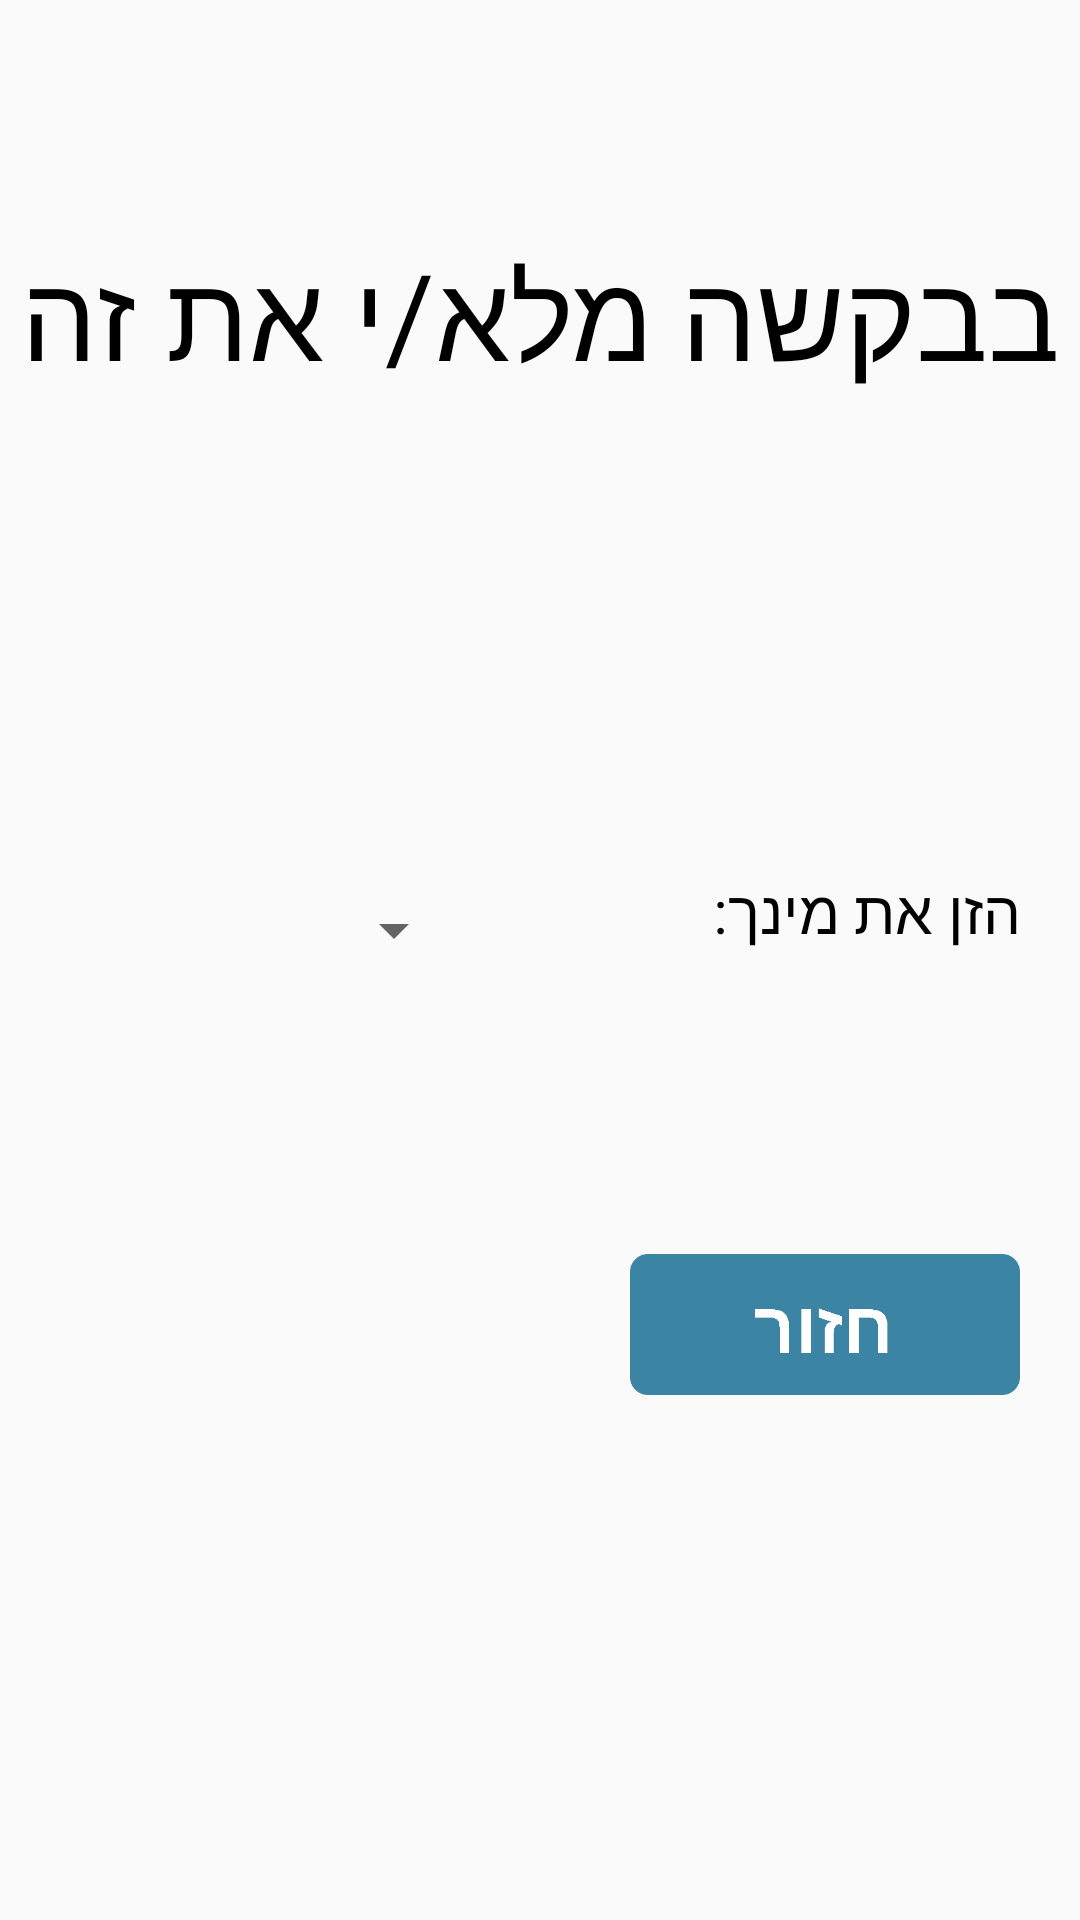

This screen was rendered from an Android layout file. Write that file and the resources it references.
<!-- AndroidManifest.xml: application theme AppTheme -->
<!-- res/layout/questionnaire.xml -->
<?xml version="1.0" encoding="utf-8"?>
<androidx.constraintlayout.widget.ConstraintLayout xmlns:android="http://schemas.android.com/apk/res/android"
    android:layout_width="match_parent"
    android:layout_height="match_parent"
    xmlns:app="http://schemas.android.com/apk/res-auto"
    android:orientation="vertical">

    <TextView
        android:id="@+id/Header"
        android:layout_width="match_parent"
        android:layout_height="70dp"
        android:textSize="40sp"
        android:layout_marginTop="70dp"
        android:textColor="@color/black"
        android:text="בבקשה מלא/י את זה"
        app:layout_constraintTop_toTopOf="parent"
        app:layout_constraintStart_toStartOf="parent"
        android:gravity="center"/>

    <NumberPicker
        android:id="@+id/age"
        android:layout_width="185dp"
        android:layout_height="70dp"
        android:scrollbarSize="70dp"
        app:layout_constraintEnd_toStartOf="@id/sexText"
        app:layout_constraintTop_toTopOf="@+id/sexText"
        android:visibility="invisible"
        android:theme="@style/AppTheme.Picker"
        />

    <TextView
        android:id="@+id/ageText"
        android:layout_width="185dp"
        android:layout_height="70dp"
        android:textColor="@color/black"
        android:textSize="20sp"
        app:layout_constraintEnd_toEndOf="@id/sexText"
        app:layout_constraintTop_toTopOf="@+id/sexText"
        android:text="הזן את גילך:"
        android:visibility="invisible"
        />

    <TextView
        android:id="@+id/sexText"
        android:layout_width="185dp"
        android:layout_height="70dp"
        android:textColor="@color/black"
        android:text="הזן את מינך:"
        android:textSize="20sp"
        android:layout_marginTop="150dp"
        app:layout_constraintEnd_toEndOf="parent"
        app:layout_constraintTop_toBottomOf="@+id/Header"
        android:layout_marginEnd="20dp"
        />

    <Spinner
        android:id="@+id/sex"
        android:layout_width="185dp"
        android:layout_height="80dp"
        android:layout_marginBottom="10dp"
        app:layout_constraintEnd_toStartOf="@id/sexText"
        app:layout_constraintBottom_toBottomOf="@+id/sexText"
        />

    <androidx.constraintlayout.widget.ConstraintLayout
        android:id="@+id/question"
        android:layout_width="match_parent"
        android:layout_height="wrap_content"
        android:layout_marginTop="20dp"
        app:layout_constraintTop_toBottomOf="@+id/Header"
        app:layout_constraintStart_toStartOf="parent"
        android:orientation="vertical"
        android:visibility="invisible">

        <TextView
            android:id="@+id/answer11"
            app:layout_constraintTop_toTopOf="@+id/options"
            app:layout_constraintEnd_toStartOf="@+id/options"
            app:layout_constraintStart_toStartOf="parent"
            android:layout_width="0dp"
            android:layout_height="wrap_content"
            android:layout_marginEnd="13dp"
            android:layout_marginStart="13dp"
            android:gravity="center"
            android:textColor="@color/black"
            android:textSize="20sp"/>

        <TextView
            android:id="@+id/answer12"
            android:layout_width="0dp"
            android:layout_height="wrap_content"
            android:layout_marginEnd="13dp"
            android:layout_marginStart="13dp"
            android:layout_marginTop="20dp"
            app:layout_constraintTop_toBottomOf="@+id/answer11"
            app:layout_constraintEnd_toStartOf="@id/options"
            app:layout_constraintStart_toStartOf="parent"
            android:gravity="center"
            android:textColor="@color/black"
            android:textSize="20sp"/>

        <TextView
            android:id="@+id/answer13"
            android:layout_width="0dp"
            android:layout_height="wrap_content"
            android:layout_marginEnd="13dp"
            android:layout_marginStart="13dp"
            android:layout_marginTop="20dp"
            app:layout_constraintTop_toBottomOf="@+id/answer12"
            app:layout_constraintEnd_toStartOf="@id/options"
            app:layout_constraintStart_toStartOf="parent"
            android:gravity="center"
            android:textColor="@color/black"
            android:textSize="20sp"/>

        <TextView
            android:id="@+id/answer14"
            android:layout_width="0dp"
            android:layout_height="wrap_content"
            android:layout_marginEnd="13dp"
            android:layout_marginStart="13dp"
            android:layout_marginTop="20dp"
            app:layout_constraintTop_toBottomOf="@+id/answer13"
            app:layout_constraintEnd_toStartOf="@id/options"
            app:layout_constraintStart_toStartOf="parent"
            android:gravity="center"
            android:textColor="@color/black"
            android:textSize="20sp"/>

        <RadioGroup
            android:id="@+id/options"
            android:layout_width="wrap_content"
            android:layout_height="0dp"
            app:layout_constraintTop_toTopOf="parent"
            app:layout_constraintBottom_toBottomOf="parent"
            app:layout_constraintEnd_toEndOf="parent"
            android:layout_marginTop="40dp"
            android:layout_marginEnd="30dp">

            <RadioButton
                android:id="@+id/op11"
                android:onClick="NextBtn"
                android:layout_width="40dp"
                android:layout_height="wrap_content"
                android:buttonTint="@color/IconColor"
                />

            <RadioButton
                android:layout_marginTop="20dp"
                android:id="@+id/op12"
                android:onClick="NextBtn"
                android:layout_width="40dp"
                android:layout_height="wrap_content"
                android:buttonTint="@color/IconColor"
                />

            <RadioButton
                android:id="@+id/op13"
                android:onClick="NextBtn"
                android:layout_width="40dp"
                android:layout_marginTop="20dp"
                android:layout_height="wrap_content"
                android:buttonTint="@color/IconColor"
                />

            <RadioButton
                android:id="@+id/op14"
                android:onClick="NextBtn"
                android:layout_marginTop="20dp"
                android:layout_width="40dp"
                android:layout_height="wrap_content"
                android:buttonTint="@color/IconColor"
                />

        </RadioGroup>
    </androidx.constraintlayout.widget.ConstraintLayout>

    <ImageView
        android:id="@+id/backBtn"
        android:layout_width="130dp"
        android:layout_height="47dp"
        android:layout_marginEnd="20dp"
        android:layout_marginTop="50dp"
        android:onClick="prevPage"
        android:background="@drawable/android3"
        app:layout_constraintTop_toBottomOf="@+id/question"
        app:layout_constraintEnd_toEndOf="parent" />

    <ImageView
        android:id="@+id/continueBtn"
        android:onClick="movePage"
        android:visibility="invisible"
        android:layout_width="130dp"
        android:layout_height="47dp"
        android:layout_marginTop="50dp"
        android:layout_marginStart="20dp"
        android:background="@drawable/android5"
        app:layout_constraintTop_toBottomOf="@+id/question"
        app:layout_constraintStart_toStartOf="parent"
        />

</androidx.constraintlayout.widget.ConstraintLayout>
<!-- resources referenced by this layout -->
<resources>
  <color name="IconColor">#3b84a4</color>
  <color name="black">#000000</color>
  <!-- drawable android3: png bitmap (drawable, 2560 bytes) -->
  <!-- drawable android5: png bitmap (drawable, 3086 bytes) -->
  <style name="AppTheme.Picker" parent="Theme.AppCompat.Light.NoActionBar">
          <item name="android:textColorPrimary">@android:color/black</item>
          <item name="android:textSize">20sp</item>
      </style>
  <style name="AppTheme" parent="Theme.AppCompat.Light.NoActionBar">
          
          <item name="colorPrimary">@color/colorPrimary</item>
          <item name="colorPrimaryDark">@color/colorPrimaryDark</item>
          <item name="colorAccent">@color/colorAccent</item>
      </style>
  <color name="colorPrimary">#008577</color>
  <color name="colorPrimaryDark">#00574B</color>
  <color name="colorAccent">#D81B60</color>
</resources>
